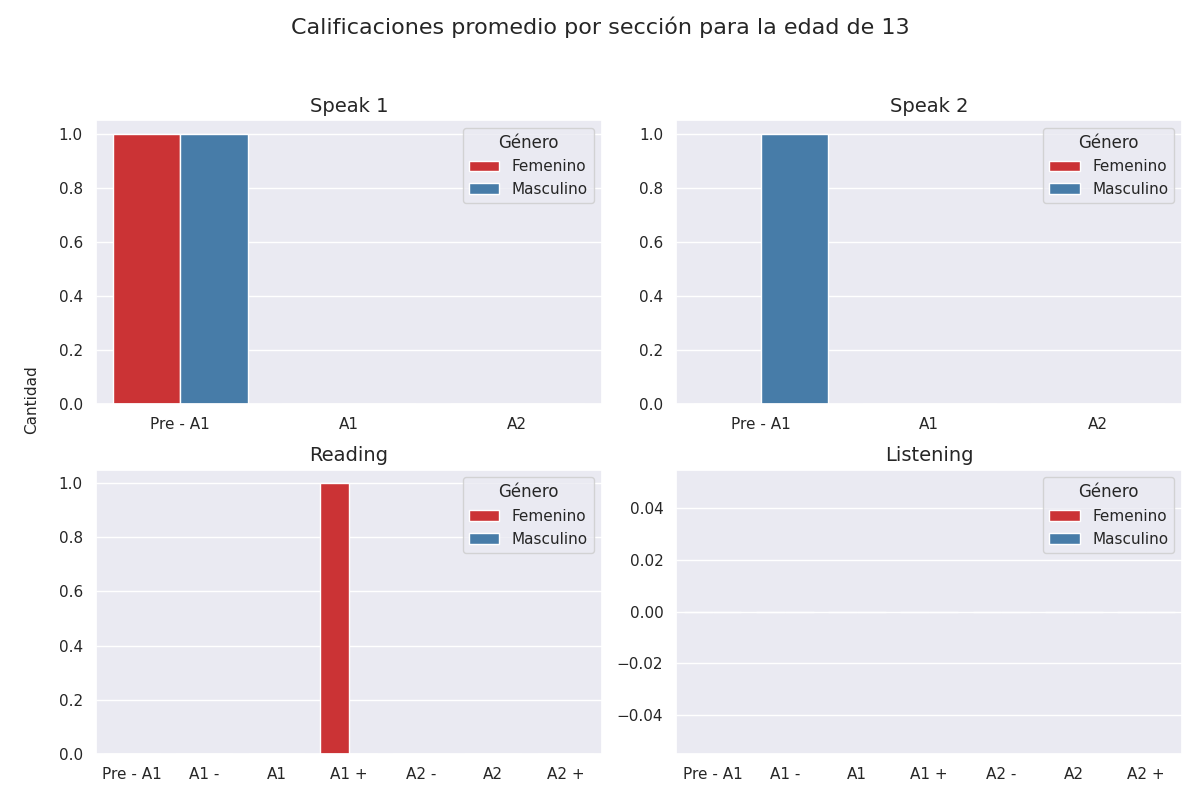

The data file committed next to this chart (first rows):
seccion, calificacion, cantidad, genero
speak 1, Pre - A1, 1, 0
speak 1, A1, 0, 0
speak 1, A2, 0, 0
speak 1, Pre - A1, 1, 1
speak 1, A1, 0, 1
speak 1, A2, 0, 1
speak 2, Pre - A1, 0, 0
speak 2, A1, 0, 0
speak 2, A2, 0, 0
speak 2, Pre - A1, 1, 1
speak 2, A1, 0, 1
speak 2, A2, 0, 1
reading, Pre - A1, 0, 0
reading, A1 -, 0, 0
reading, A1, 0, 0
reading, A1 +, 1, 0
reading, A2 -, 0, 0
reading, A2, 0, 0
reading, A2 +, 0, 0
reading, Pre - A1, 0, 1
reading, A1 -, 0, 1
reading, A1, 0, 1
reading, A1 +, 0, 1
reading, A2 -, 0, 1
reading, A2, 0, 1
reading, A2 +, 0, 1
listening, Pre - A1, 0, 0
listening, A1 -, 0, 0
listening, A1, 0, 0
listening, A1 +, 0, 0
listening, A2 -, 0, 0
listening, A2, 0, 0
listening, A2 +, 0, 0
listening, Pre - A1, 0, 1
listening, A1 -, 0, 1
listening, A1, 0, 1
listening, A1 +, 0, 1
listening, A2 -, 0, 1
listening, A2, 0, 1
listening, A2 +, 0, 1
